Run: headless pygame with SDL's dummy video driver; simulated clock (each Clock.tick advances the game by its frame time, no real sleeping); random seed 0; keys injected as events and as key.get_pressed() state; no mouse input.
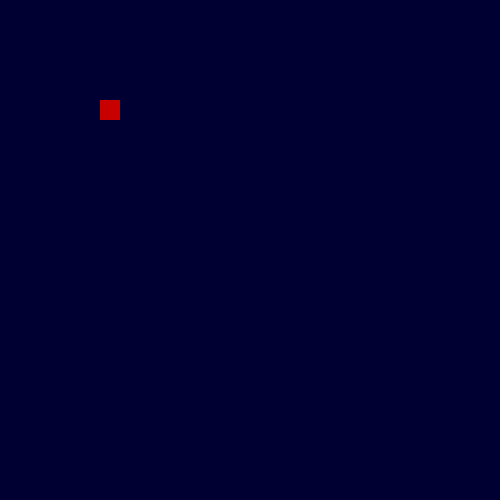
Frame 1 of 4 · flips 1–60 · no input
Frame 2 of 4 · flips 61–180 · tapped SPACE, RETURN · held RIGHT (→), D · screen unchanged from frame 1, image omitted
Frame 3 of 4 · flips 181–300 · held DOWN (↓), S · screen unchanged from frame 2, image omitted
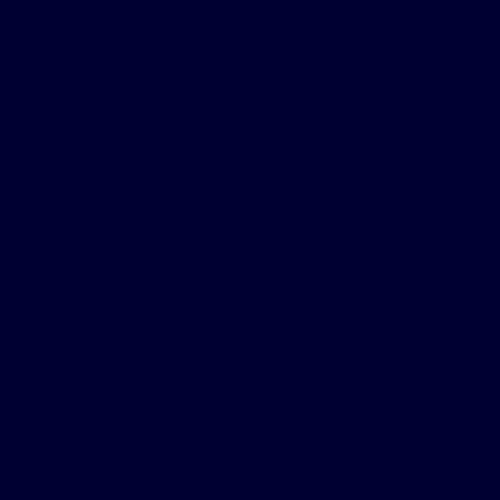
Frame 4 of 4 · flips 301–420 · held LEFT (←), A, UP (↑), W

The pygame program that drew these frames:

import pygame  #attaches pygame module to program
pygame.init()  #initializes pygame
pygame.display.set_caption("Platformer")  # sets the window title
screen = pygame.display.set_mode((500,500))  # creates game screen
screen.fill((0,0,50)) #sets background color of game screen

#game variables
gameOver = False #Boolean variable to run game loop
clock = pygame.time.Clock() #set up clock

#player variables
xpos = 100 #xposition of player
ypos = 100 #yposition of player
vx = 0 #x velocity of player
vy = 0 #y velocity of player
keys = [False, False, False, False] #this list holds whether each key has been pressed, slots are 0-3

#OMG GAME LOOP###################################################
while gameOver == False:
    
    #Input section-----------------------------------------
    clock.tick(60) #FPS (frames per second, aka game speed)
    for event in pygame.event.get(): 
        if event.type == pygame.QUIT: #quit game if x is pressed in top corner
            gameOver = True
      
        if event.type == pygame.KEYDOWN: #key has been pressed down
            if event.key == pygame.K_LEFT: #check if left arrow has been pressed
                keys[0] = True #if so, change list slot value

        elif event.type == pygame.KEYUP: #key has been released
            if event.key == pygame.K_LEFT: #check if left arrow has been released
                keys[0] = False #if so, change list slot value

    
    #physics update section--------------------------------
    
    #LEFT MOVEMENT
    if keys[0] == True: #check list value
        vx = -3 #set velocity
    else:
        vx = 0
        
    #update player position by adding velocity to position
    xpos += vx 
    ypos += vy
    
    #render section----------------------------------------
    screen.fill((0,0,50)) #wipe screen so it doesn't smear
    
    pygame.draw.rect(screen, (200,0,0), (xpos, ypos, 20, 20)) #draw player
    
    pygame.display.flip()#draws everything to the screen
    
#END OF GAME LOOP################################################
pygame.quit()
